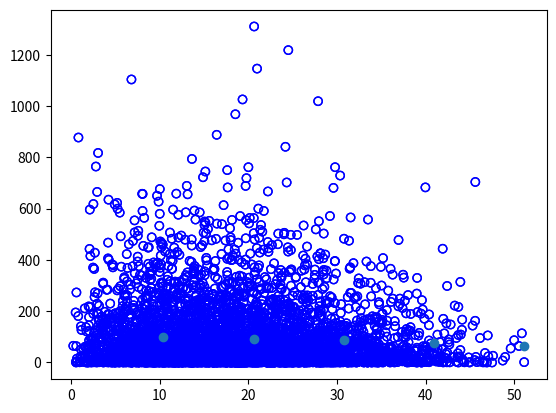
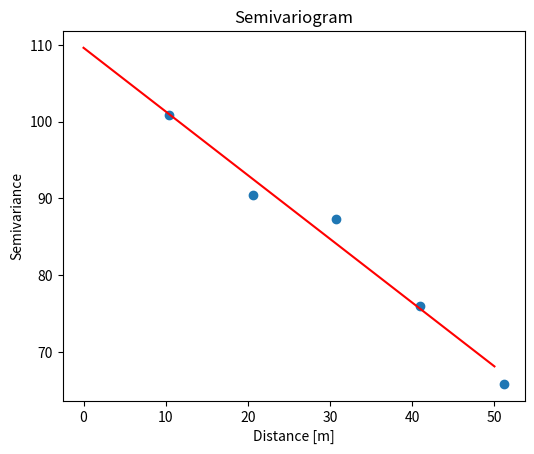

Reproduce these figures in Python, in order.
# -*- coding: utf-8 -*-
# ---
# jupyter:
#   jupytext:
#     text_representation:
#       extension: .py
#       format_name: light
#       format_version: '1.3'
#       jupytext_version: 1.0.2
#   kernelspec:
#     display_name: Python 3
#     language: python
#     name: python3
# ---

# # scipyを用いてvariogram, krigingを実装する

import numpy as np
from scipy.spatial.distance import pdist, squareform
from scipy import stats
import matplotlib.pyplot as plt

# ## scipyを用いた距離行列の作成・バリオグラムのプロット

n = 3
data = np.array([[np.random.normal(0, 10) for i in range(n)] for i in range(100)]) #x,y,zを生成

print(data)

data[:,0:2]

dist_vec=pdist(data[:,0:2], 'euclidean')

print(dist_vec)

dist_mat = squareform(dist_vec)

print(dist_mat)

z_mat = squareform(pdist(data[:,2:], 'euclidean')**2/2)

[dist_mat, z_mat]

z_mat.shape

z_vec = squareform(z_mat)

print(z_vec)

np.stack([dist_vec, z_vec])

plt.scatter(dist_vec, pdist(data[:,2:], 'euclidean')**2/2, facecolors = 'None', edgecolors='blue')


def get_diff(data):
    '''
    get the difference of spatial data
    input: (n,3) matrix data
    output: np.array(n,2)
    '''
    dist_vec = pdist(data[:, :2])
    z_vec = pdist(data[:, 2:])**2/2
    diff = np.stack([dist_vec, z_vec])
    
    return diff


vario = get_diff(data)

plt.scatter(vario[0], vario[1],  facecolors = 'None', edgecolors='blue')


data = np.array([[np.random.normal(0, 10) for i in range(n)] for i in range(5000)])

# %timeit variogram(data)

# %timeit get_diff(data)

print(vario[0].flatten())

np.max(vario[0])

vario.shape


def emp_variogram(z_vario, lag_h):
    '''
    calculate empirical variogram
    input: difference of spatial (2, nC2)matrix,  bandwith of bins
    '''
    num_rank = int(np.max(z_vario[0]) / lag_h)
    bin_means, bin_edges, bin_number = stats.binned_statistic(z_vario[0], z_vario[1], statistic='mean', bins=num_rank)
    e_vario = np.stack([bin_edges[1:], bin_means[0:]], axis=0) #bin_edgesに関しては最初のものを省く
    e_vario = np.delete(e_vario, np.where(e_vario[1] <= 0), axis=1)
    
    return e_vario


print(emp_variogram(vario, 10))

e_vario = emp_variogram(vario,10)

e_vario[1]

plt.scatter(e_vario[0], e_vario[1])


def liner_model(x, a, b):
    return a + b * x
def gaussian_model(x, a, b, c):
    return a + b * (1 - np.exp(-(x / c)**2))
def exponential_model(x, a, b, c):
    return a + b * (1 - np.exp(-(x / c)))
def spherical_model(x, a, b, c):
    cond = [x < c, x > c]
    func = [lambda x : a + (b / 2)  * (3 * (x / c) - (x / c)**3), lambda x : a + b]
    return np.piecewise(x, cond, func)


import scipy.optimize as opt
def auto_fit(e_vario, fitting_range, selected_model):
    # フィッティングレンジまでで標本バリオグラムを削る
    data = np.delete(e_vario, np.where(e_vario[0]>fitting_range)[0], axis=1)
    if (selected_model == 0):
        param, cov = opt.curve_fit(liner_model, data[0], data[1])
    elif (selected_model == 1):
        param, cov = opt.curve_fit(gaussian_model, data[0], data[1], [0, 0, fitting_range])
    elif (selected_model == 2):
        param, cov = opt.curve_fit(exponential_model, data[0], data[1], [0, 0, fitting_range])
    elif (selected_model == 3):
        param, cov = opt.curve_fit(spherical_model, data[0], data[1], [0, 0, fitting_range])
    param = np.insert(param, 0, [selected_model,fitting_range])
    return param


param  = auto_fit(e_vario, 120, 0)

print(param)

fig = plt.figure()
ax = plt.subplot(111)
ax.plot(e_vario[0], e_vario[1], 'o')
xlim_arr = np.arange(0, np.max(e_vario[0]), 10)
if (param[0] == 0):
    ax.plot(xlim_arr, liner_model(xlim_arr, param[2], param[3]), 'r-')
    print(param[2], param[3])
elif (param[0] == 1):
    ax.plot(xlim_arr, gaussian_model(xlim_arr, param[2], param[3], param[4]), 'r-')
    print(xlim_arr, param[3], param[4])
elif (param[0] == 2):
    ax.plot(xlim_arr, exponential_model(xlim_arr, param[2], param[3], param[4]), 'r-')
    print(param[2], param[3], param[4])
elif (param[0] == 3):
    ax.plot(xlim_arr, spherical_model(xlim_arr, param[2], param[3], param[4]), 'r-')
    print(param[2], param[3], param[4])
# グラフのタイトルの設定
ax.set_title('Semivariogram')
# 軸ラベルの設定
#ax.set_xlim([0, np.max(e_vario[0])])
#ax.set_ylim([0, np.max(e_vario[1])])
ax.set_xlabel('Distance [m]')
ax.set_ylabel('Semivariance')
# グラフの縦横比を調整
aspect = 0.8 * (ax.get_xlim()[1] - ax.get_xlim()[0]) / (ax.get_ylim()[1] - ax.get_ylim()[0])                     
ax.set_aspect(aspect)
# グラフの描画
plt.show()
